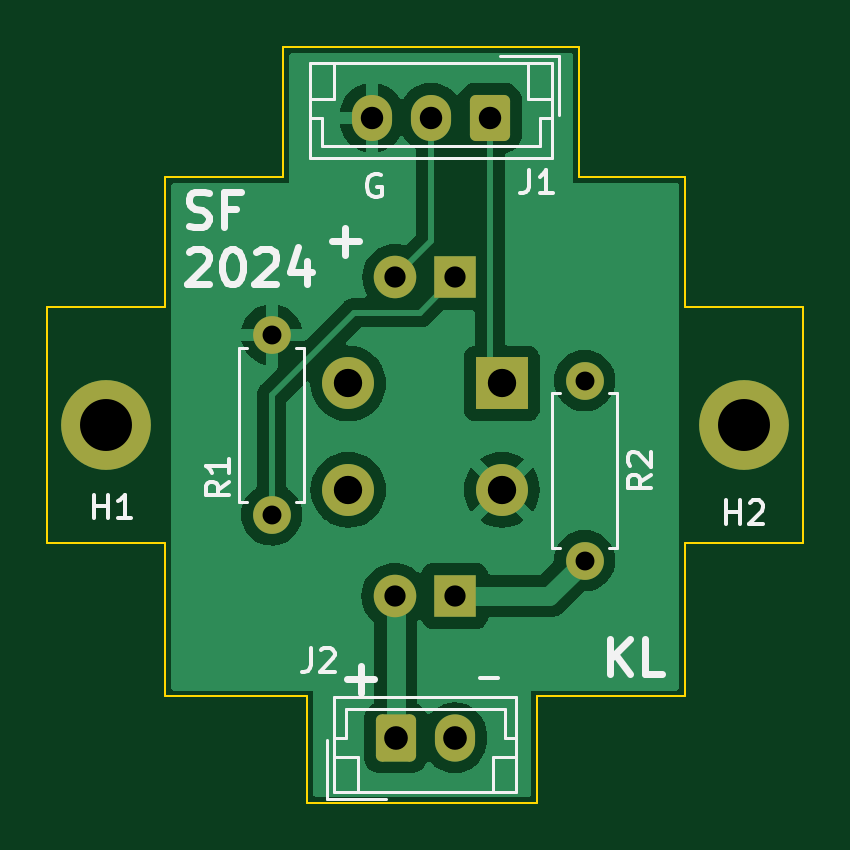
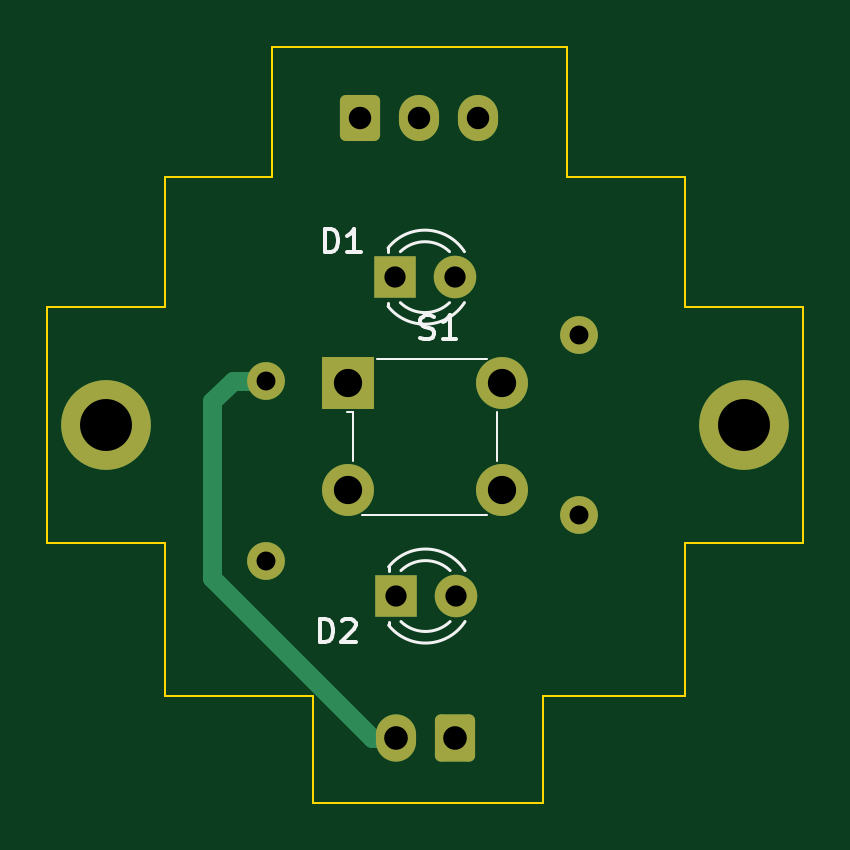
Circuit board: 11 layer files. Board 32.0 x 32.0 mm.
- bottom_copper: KorryLargePCB-B_Cu.gbr (3491 bytes)
- bottom_mask: KorryLargePCB-B_Mask.gbr (2198 bytes)
- paste: KorryLargePCB-B_Paste.gbr (456 bytes)
- bottom_silk: KorryLargePCB-B_Silkscreen.gbr (4664 bytes)
- outline: KorryLargePCB-Edge_Cuts.gbr (1446 bytes)
- top_copper: KorryLargePCB-F_Cu.gbr (28355 bytes)
- top_mask: KorryLargePCB-F_Mask.gbr (2198 bytes)
- paste: KorryLargePCB-F_Paste.gbr (456 bytes)
- top_silk: KorryLargePCB-F_Silkscreen.gbr (10957 bytes)
- drill: KorryLargePCB-NPTH.drl (268 bytes)
- drill: KorryLargePCB-PTH.drl (931 bytes)

=== bottom_copper: KorryLargePCB-B_Cu.gbr ===
%TF.GenerationSoftware,KiCad,Pcbnew,7.0.9*%
%TF.CreationDate,2024-03-13T22:22:46+01:00*%
%TF.ProjectId,KorryLargePCB,4b6f7272-794c-4617-9267-655043422e6b,rev?*%
%TF.SameCoordinates,Original*%
%TF.FileFunction,Copper,L2,Bot*%
%TF.FilePolarity,Positive*%
%FSLAX46Y46*%
G04 Gerber Fmt 4.6, Leading zero omitted, Abs format (unit mm)*
G04 Created by KiCad (PCBNEW 7.0.9) date 2024-03-13 22:22:46*
%MOMM*%
%LPD*%
G01*
G04 APERTURE LIST*
G04 Aperture macros list*
%AMRoundRect*
0 Rectangle with rounded corners*
0 $1 Rounding radius*
0 $2 $3 $4 $5 $6 $7 $8 $9 X,Y pos of 4 corners*
0 Add a 4 corners polygon primitive as box body*
4,1,4,$2,$3,$4,$5,$6,$7,$8,$9,$2,$3,0*
0 Add four circle primitives for the rounded corners*
1,1,$1+$1,$2,$3*
1,1,$1+$1,$4,$5*
1,1,$1+$1,$6,$7*
1,1,$1+$1,$8,$9*
0 Add four rect primitives between the rounded corners*
20,1,$1+$1,$2,$3,$4,$5,0*
20,1,$1+$1,$4,$5,$6,$7,0*
20,1,$1+$1,$6,$7,$8,$9,0*
20,1,$1+$1,$8,$9,$2,$3,0*%
G04 Aperture macros list end*
%TA.AperFunction,ComponentPad*%
%ADD10C,1.600000*%
%TD*%
%TA.AperFunction,ComponentPad*%
%ADD11O,1.600000X1.600000*%
%TD*%
%TA.AperFunction,ComponentPad*%
%ADD12RoundRect,0.250000X-0.600000X-0.750000X0.600000X-0.750000X0.600000X0.750000X-0.600000X0.750000X0*%
%TD*%
%TA.AperFunction,ComponentPad*%
%ADD13O,1.700000X2.000000*%
%TD*%
%TA.AperFunction,ComponentPad*%
%ADD14RoundRect,0.250000X0.600000X0.725000X-0.600000X0.725000X-0.600000X-0.725000X0.600000X-0.725000X0*%
%TD*%
%TA.AperFunction,ComponentPad*%
%ADD15O,1.700000X1.950000*%
%TD*%
%TA.AperFunction,ComponentPad*%
%ADD16C,2.600000*%
%TD*%
%TA.AperFunction,ConnectorPad*%
%ADD17C,3.800000*%
%TD*%
%TA.AperFunction,ComponentPad*%
%ADD18R,2.200000X2.200000*%
%TD*%
%TA.AperFunction,ComponentPad*%
%ADD19C,2.200000*%
%TD*%
%TA.AperFunction,ComponentPad*%
%ADD20R,1.800000X1.800000*%
%TD*%
%TA.AperFunction,ComponentPad*%
%ADD21C,1.800000*%
%TD*%
%TA.AperFunction,Conductor*%
%ADD22C,0.800000*%
%TD*%
G04 APERTURE END LIST*
D10*
%TO.P,R1,1*%
%TO.N,Net-(D1-K)*%
X54500000Y-39810000D03*
D11*
%TO.P,R1,2*%
%TO.N,GND*%
X54500000Y-32190000D03*
%TD*%
D12*
%TO.P,J2,1,Pin_1*%
%TO.N,+9V*%
X59750000Y-49250000D03*
D13*
%TO.P,J2,2,Pin_2*%
%TO.N,/LED_PCB*%
X62250000Y-49250000D03*
%TD*%
D14*
%TO.P,J1,1,Pin_1*%
%TO.N,/BTN_INPUT*%
X63750000Y-23000000D03*
D15*
%TO.P,J1,2,Pin_2*%
%TO.N,/LED_INPUT*%
X61250000Y-23000000D03*
%TO.P,J1,3,Pin_3*%
%TO.N,GND*%
X58750000Y-23000000D03*
%TD*%
D10*
%TO.P,R2,1*%
%TO.N,/LED_PCB*%
X67750000Y-34130000D03*
D11*
%TO.P,R2,2*%
%TO.N,Net-(D2-K)*%
X67750000Y-41750000D03*
%TD*%
D16*
%TO.P,H2,1*%
%TO.N,N/C*%
X74500000Y-36000000D03*
D17*
X74500000Y-36000000D03*
%TD*%
D16*
%TO.P,H1,1*%
%TO.N,N/C*%
X47500000Y-36000000D03*
D17*
X47500000Y-36000000D03*
%TD*%
D18*
%TO.P,S1,1*%
%TO.N,/BTN_INPUT*%
X64250000Y-34250000D03*
D19*
%TO.P,S1,2*%
%TO.N,unconnected-(S1-Pad2)*%
X57750000Y-34250000D03*
%TO.P,S1,3*%
%TO.N,GND*%
X64250000Y-38750000D03*
%TO.P,S1,4*%
%TO.N,unconnected-(S1-Pad4)*%
X57750000Y-38750000D03*
%TD*%
D20*
%TO.P,D1,1,K*%
%TO.N,Net-(D1-K)*%
X62275000Y-29750000D03*
D21*
%TO.P,D1,2,A*%
%TO.N,/LED_INPUT*%
X59735000Y-29750000D03*
%TD*%
D20*
%TO.P,D2,1,K*%
%TO.N,Net-(D2-K)*%
X62250000Y-43250000D03*
D21*
%TO.P,D2,2,A*%
%TO.N,+9V*%
X59710000Y-43250000D03*
%TD*%
D22*
%TO.N,/LED_PCB*%
X63250000Y-49250000D02*
X70000002Y-42499998D01*
X69130000Y-34130000D02*
X70000000Y-35000000D01*
X67750000Y-34130000D02*
X69130000Y-34130000D01*
X70000002Y-42499998D02*
X70000002Y-35000000D01*
X62250000Y-49250000D02*
X63250000Y-49250000D01*
%TD*%
M02*

=== bottom_mask: KorryLargePCB-B_Mask.gbr (2198 bytes, source withheld) ===
=== paste: KorryLargePCB-B_Paste.gbr ===
%TF.GenerationSoftware,KiCad,Pcbnew,7.0.9*%
%TF.CreationDate,2024-03-13T22:22:46+01:00*%
%TF.ProjectId,KorryLargePCB,4b6f7272-794c-4617-9267-655043422e6b,rev?*%
%TF.SameCoordinates,Original*%
%TF.FileFunction,Paste,Bot*%
%TF.FilePolarity,Positive*%
%FSLAX46Y46*%
G04 Gerber Fmt 4.6, Leading zero omitted, Abs format (unit mm)*
G04 Created by KiCad (PCBNEW 7.0.9) date 2024-03-13 22:22:46*
%MOMM*%
%LPD*%
G01*
G04 APERTURE LIST*
G04 APERTURE END LIST*
M02*

=== bottom_silk: KorryLargePCB-B_Silkscreen.gbr ===
%TF.GenerationSoftware,KiCad,Pcbnew,7.0.9*%
%TF.CreationDate,2024-03-13T22:22:46+01:00*%
%TF.ProjectId,KorryLargePCB,4b6f7272-794c-4617-9267-655043422e6b,rev?*%
%TF.SameCoordinates,Original*%
%TF.FileFunction,Legend,Bot*%
%TF.FilePolarity,Positive*%
%FSLAX46Y46*%
G04 Gerber Fmt 4.6, Leading zero omitted, Abs format (unit mm)*
G04 Created by KiCad (PCBNEW 7.0.9) date 2024-03-13 22:22:46*
%MOMM*%
%LPD*%
G01*
G04 APERTURE LIST*
%ADD10C,0.150000*%
%ADD11C,0.100000*%
%ADD12C,0.120000*%
G04 APERTURE END LIST*
D10*
X61201904Y-32320400D02*
X61059047Y-32368019D01*
X61059047Y-32368019D02*
X60820952Y-32368019D01*
X60820952Y-32368019D02*
X60725714Y-32320400D01*
X60725714Y-32320400D02*
X60678095Y-32272780D01*
X60678095Y-32272780D02*
X60630476Y-32177542D01*
X60630476Y-32177542D02*
X60630476Y-32082304D01*
X60630476Y-32082304D02*
X60678095Y-31987066D01*
X60678095Y-31987066D02*
X60725714Y-31939447D01*
X60725714Y-31939447D02*
X60820952Y-31891828D01*
X60820952Y-31891828D02*
X61011428Y-31844209D01*
X61011428Y-31844209D02*
X61106666Y-31796590D01*
X61106666Y-31796590D02*
X61154285Y-31748971D01*
X61154285Y-31748971D02*
X61201904Y-31653733D01*
X61201904Y-31653733D02*
X61201904Y-31558495D01*
X61201904Y-31558495D02*
X61154285Y-31463257D01*
X61154285Y-31463257D02*
X61106666Y-31415638D01*
X61106666Y-31415638D02*
X61011428Y-31368019D01*
X61011428Y-31368019D02*
X60773333Y-31368019D01*
X60773333Y-31368019D02*
X60630476Y-31415638D01*
X59678095Y-32368019D02*
X60249523Y-32368019D01*
X59963809Y-32368019D02*
X59963809Y-31368019D01*
X59963809Y-31368019D02*
X60059047Y-31510876D01*
X60059047Y-31510876D02*
X60154285Y-31606114D01*
X60154285Y-31606114D02*
X60249523Y-31653733D01*
X65238094Y-28704819D02*
X65238094Y-27704819D01*
X65238094Y-27704819D02*
X64999999Y-27704819D01*
X64999999Y-27704819D02*
X64857142Y-27752438D01*
X64857142Y-27752438D02*
X64761904Y-27847676D01*
X64761904Y-27847676D02*
X64714285Y-27942914D01*
X64714285Y-27942914D02*
X64666666Y-28133390D01*
X64666666Y-28133390D02*
X64666666Y-28276247D01*
X64666666Y-28276247D02*
X64714285Y-28466723D01*
X64714285Y-28466723D02*
X64761904Y-28561961D01*
X64761904Y-28561961D02*
X64857142Y-28657200D01*
X64857142Y-28657200D02*
X64999999Y-28704819D01*
X64999999Y-28704819D02*
X65238094Y-28704819D01*
X63714285Y-28704819D02*
X64285713Y-28704819D01*
X63999999Y-28704819D02*
X63999999Y-27704819D01*
X63999999Y-27704819D02*
X64095237Y-27847676D01*
X64095237Y-27847676D02*
X64190475Y-27942914D01*
X64190475Y-27942914D02*
X64285713Y-27990533D01*
X65463094Y-45204819D02*
X65463094Y-44204819D01*
X65463094Y-44204819D02*
X65224999Y-44204819D01*
X65224999Y-44204819D02*
X65082142Y-44252438D01*
X65082142Y-44252438D02*
X64986904Y-44347676D01*
X64986904Y-44347676D02*
X64939285Y-44442914D01*
X64939285Y-44442914D02*
X64891666Y-44633390D01*
X64891666Y-44633390D02*
X64891666Y-44776247D01*
X64891666Y-44776247D02*
X64939285Y-44966723D01*
X64939285Y-44966723D02*
X64986904Y-45061961D01*
X64986904Y-45061961D02*
X65082142Y-45157200D01*
X65082142Y-45157200D02*
X65224999Y-45204819D01*
X65224999Y-45204819D02*
X65463094Y-45204819D01*
X64510713Y-44300057D02*
X64463094Y-44252438D01*
X64463094Y-44252438D02*
X64367856Y-44204819D01*
X64367856Y-44204819D02*
X64129761Y-44204819D01*
X64129761Y-44204819D02*
X64034523Y-44252438D01*
X64034523Y-44252438D02*
X63986904Y-44300057D01*
X63986904Y-44300057D02*
X63939285Y-44395295D01*
X63939285Y-44395295D02*
X63939285Y-44490533D01*
X63939285Y-44490533D02*
X63986904Y-44633390D01*
X63986904Y-44633390D02*
X64558332Y-45204819D01*
X64558332Y-45204819D02*
X63939285Y-45204819D01*
D11*
%TO.C,S1*%
X64046800Y-35450400D02*
X64296800Y-35450400D01*
X64046800Y-35443800D02*
X64046800Y-37552000D01*
X63050000Y-33208600D02*
X58382600Y-33208600D01*
X58357200Y-39812600D02*
X63650000Y-39802800D01*
X57940800Y-35454800D02*
X57940800Y-37550000D01*
D12*
%TO.C,D1*%
X62565000Y-30830000D02*
X62565000Y-30986000D01*
X62565000Y-28514000D02*
X62565000Y-28670000D01*
X59332666Y-30828608D02*
G75*
G03*
X62564999Y-30985515I1672334J1078608D01*
G01*
X59963871Y-30829836D02*
G75*
G03*
X62045960Y-30829999I1041129J1079836D01*
G01*
X62045960Y-28670001D02*
G75*
G03*
X59963871Y-28670164I-1040960J-1079999D01*
G01*
X62564999Y-28514485D02*
G75*
G03*
X59332666Y-28671392I-1559999J-1235515D01*
G01*
%TO.C,D2*%
X62540000Y-44330000D02*
X62540000Y-44486000D01*
X62540000Y-42014000D02*
X62540000Y-42170000D01*
X59307666Y-44328608D02*
G75*
G03*
X62539999Y-44485515I1672334J1078608D01*
G01*
X59938871Y-44329836D02*
G75*
G03*
X62020960Y-44329999I1041129J1079836D01*
G01*
X62020960Y-42170001D02*
G75*
G03*
X59938871Y-42170164I-1040960J-1079999D01*
G01*
X62539999Y-42014485D02*
G75*
G03*
X59307666Y-42171392I-1559999J-1235515D01*
G01*
%TD*%
M02*

=== outline: KorryLargePCB-Edge_Cuts.gbr ===
%TF.GenerationSoftware,KiCad,Pcbnew,7.0.9*%
%TF.CreationDate,2024-03-13T22:22:47+01:00*%
%TF.ProjectId,KorryLargePCB,4b6f7272-794c-4617-9267-655043422e6b,rev?*%
%TF.SameCoordinates,Original*%
%TF.FileFunction,Profile,NP*%
%FSLAX46Y46*%
G04 Gerber Fmt 4.6, Leading zero omitted, Abs format (unit mm)*
G04 Created by KiCad (PCBNEW 7.0.9) date 2024-03-13 22:22:47*
%MOMM*%
%LPD*%
G01*
G04 APERTURE LIST*
%TA.AperFunction,Profile*%
%ADD10C,0.100000*%
%TD*%
G04 APERTURE END LIST*
D10*
X50000000Y-25500000D02*
X55000000Y-25500000D01*
X55000000Y-20000000D02*
X55000000Y-25500000D01*
X72000000Y-41000000D02*
X72000000Y-47500000D01*
X45000000Y-31000000D02*
X50000000Y-31000000D01*
X77000000Y-41000000D02*
X77000000Y-31000000D01*
X50000000Y-47500000D02*
X50000000Y-41000000D01*
X50000000Y-31000000D02*
X50000000Y-25500000D01*
X72000000Y-31000000D02*
X72000000Y-25500000D01*
X65750000Y-52000000D02*
X65750000Y-47500000D01*
X67500000Y-20000000D02*
X67500000Y-25500000D01*
X65750000Y-47500000D02*
X72000000Y-47500000D01*
X50000000Y-47500000D02*
X56000000Y-47500000D01*
X72000000Y-41000000D02*
X77000000Y-41000000D01*
X65750000Y-52000000D02*
X56000000Y-52000000D01*
X50000000Y-41000000D02*
X45000000Y-41000000D01*
X77000000Y-31000000D02*
X72000000Y-31000000D01*
X56000000Y-52000000D02*
X56000000Y-47500000D01*
X45000000Y-41000000D02*
X45000000Y-31000000D01*
X72000000Y-25500000D02*
X67500000Y-25500000D01*
X55000000Y-20000000D02*
X67500000Y-20000000D01*
M02*

=== top_copper: KorryLargePCB-F_Cu.gbr (28355 bytes, source omitted) ===
=== top_mask: KorryLargePCB-F_Mask.gbr (2198 bytes, source withheld) ===
=== paste: KorryLargePCB-F_Paste.gbr ===
%TF.GenerationSoftware,KiCad,Pcbnew,7.0.9*%
%TF.CreationDate,2024-03-13T22:22:46+01:00*%
%TF.ProjectId,KorryLargePCB,4b6f7272-794c-4617-9267-655043422e6b,rev?*%
%TF.SameCoordinates,Original*%
%TF.FileFunction,Paste,Top*%
%TF.FilePolarity,Positive*%
%FSLAX46Y46*%
G04 Gerber Fmt 4.6, Leading zero omitted, Abs format (unit mm)*
G04 Created by KiCad (PCBNEW 7.0.9) date 2024-03-13 22:22:46*
%MOMM*%
%LPD*%
G01*
G04 APERTURE LIST*
G04 APERTURE END LIST*
M02*

=== top_silk: KorryLargePCB-F_Silkscreen.gbr (10957 bytes, source omitted) ===
=== drill: KorryLargePCB-NPTH.drl ===
M48
; DRILL file {KiCad 7.0.9} date Wed Mar 13 22:22:45 2024
; FORMAT={-:-/ absolute / inch / decimal}
; #@! TF.CreationDate,2024-03-13T22:22:45+01:00
; #@! TF.GenerationSoftware,Kicad,Pcbnew,7.0.9
; #@! TF.FileFunction,NonPlated,1,2,NPTH
FMAT,2
INCH
%
G90
G05
T0
M30

=== drill: KorryLargePCB-PTH.drl ===
M48
; DRILL file {KiCad 7.0.9} date Wed Mar 13 22:22:45 2024
; FORMAT={-:-/ absolute / inch / decimal}
; #@! TF.CreationDate,2024-03-13T22:22:45+01:00
; #@! TF.GenerationSoftware,Kicad,Pcbnew,7.0.9
; #@! TF.FileFunction,Plated,1,2,PTH
FMAT,2
INCH
; #@! TA.AperFunction,Plated,PTH,ComponentDrill
T1C0.0315
; #@! TA.AperFunction,Plated,PTH,ComponentDrill
T2C0.0354
; #@! TA.AperFunction,Plated,PTH,ComponentDrill
T3C0.0374
; #@! TA.AperFunction,Plated,PTH,ComponentDrill
T4C0.0394
; #@! TA.AperFunction,Plated,PTH,ComponentDrill
T5C0.0472
; #@! TA.AperFunction,Plated,PTH,ComponentDrill
T6C0.0866
%
G90
G05
T1
X2.1457Y-1.2673
X2.1457Y-1.5673
X2.6673Y-1.3437
X2.6673Y-1.6437
T2
X2.3508Y-1.7028
X2.3518Y-1.1713
X2.4508Y-1.7028
X2.4518Y-1.1713
T3
X2.313Y-0.9055
X2.4114Y-0.9055
X2.5098Y-0.9055
T4
X2.3524Y-1.939
X2.4508Y-1.939
T5
X2.2736Y-1.3484
X2.2736Y-1.5256
X2.5295Y-1.3484
X2.5295Y-1.5256
T6
X1.8701Y-1.4173
X2.9331Y-1.4173
T0
M30

